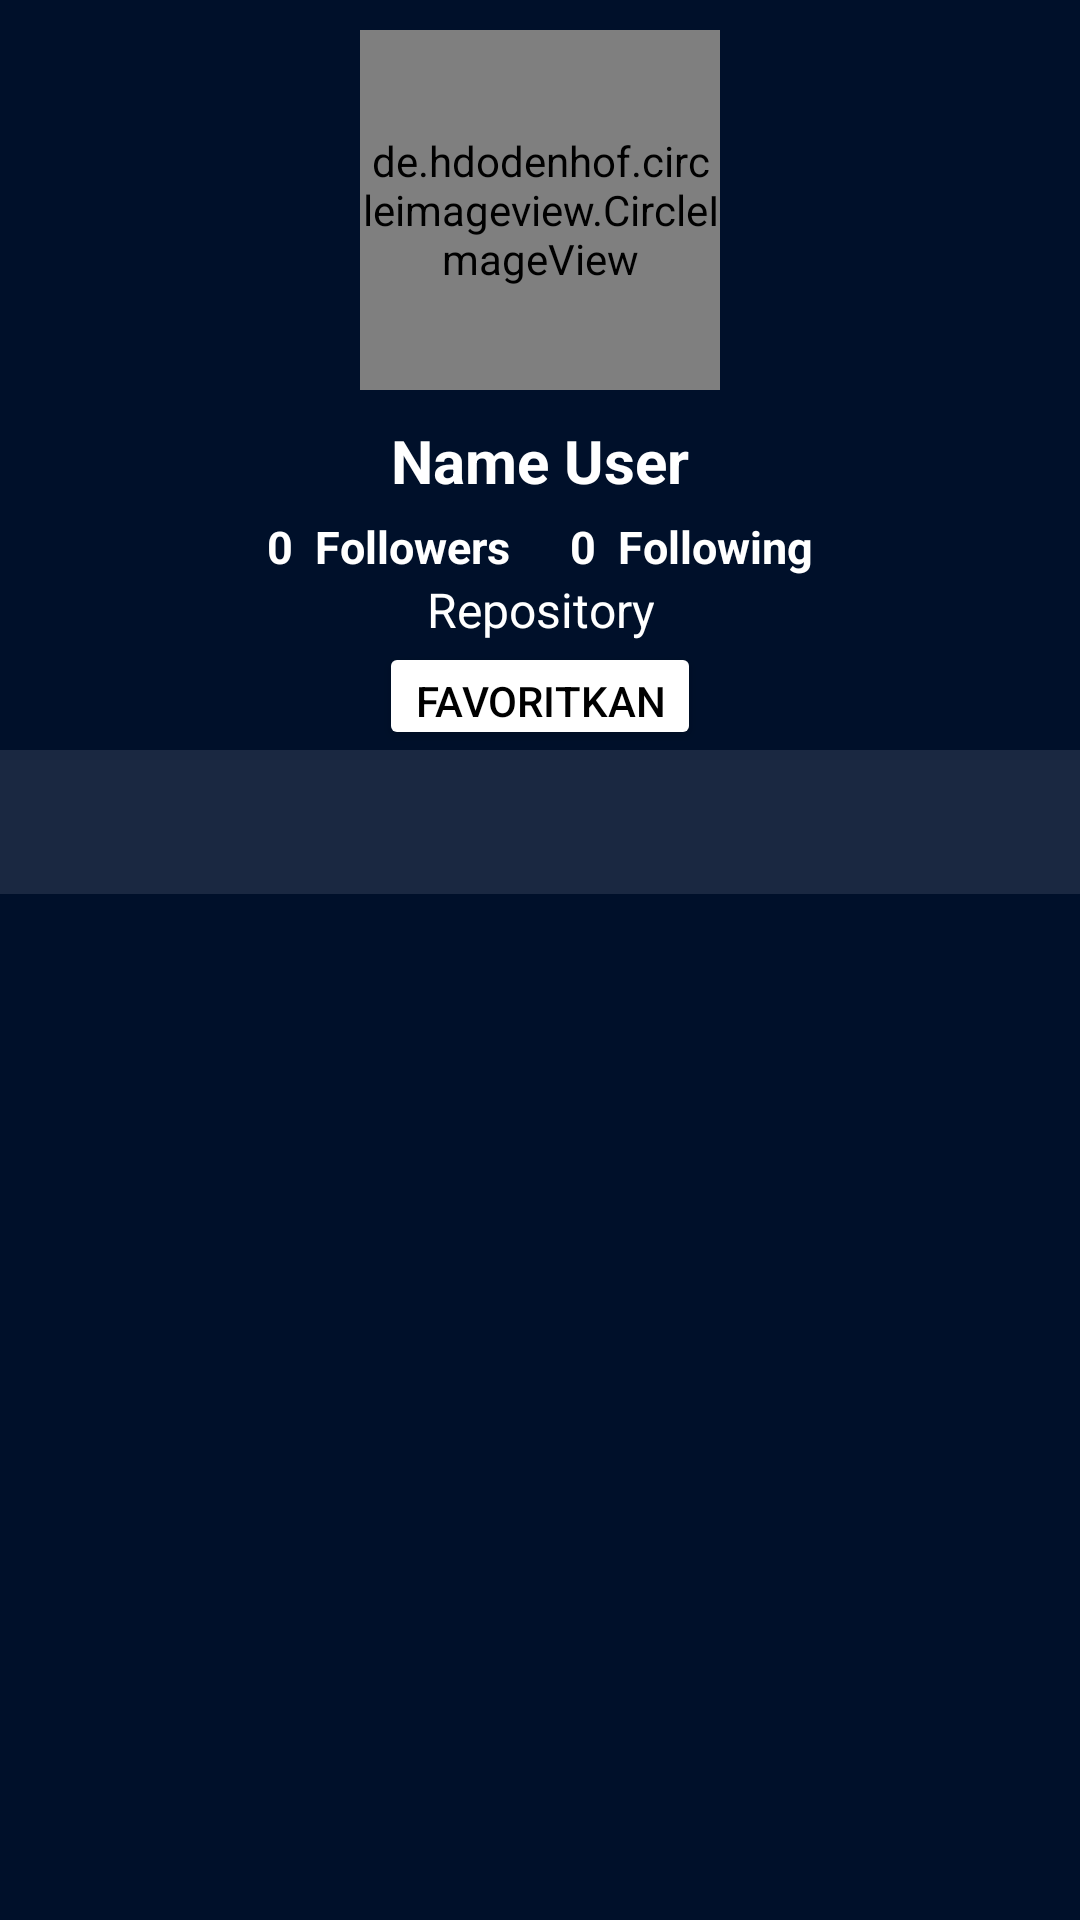

The Android layout XML behind this screen, and the referenced resources:
<!-- AndroidManifest.xml: application theme Theme.Submission2AplikasiGithubUser -->
<!-- res/layout/activity_detail_user.xml -->
<LinearLayout xmlns:android="http://schemas.android.com/apk/res/android"
    xmlns:app="http://schemas.android.com/apk/res-auto"
    xmlns:tools="http://schemas.android.com/tools"
    android:layout_width="match_parent"
    android:layout_height="match_parent"
    android:background="@color/colorPrimary"
    android:orientation="vertical"
    tools:context=".DetailUserActivity">


    <LinearLayout
        android:layout_width="match_parent"
        android:layout_height="250dp"
        android:orientation="vertical">

        <RelativeLayout
            android:layout_width="match_parent"
            android:layout_height="140dp"
            android:gravity="center"
            tools:ignore="MissingConstraints">

        <de.hdodenhof.circleimageview.CircleImageView
            android:id="@+id/ivAvatar"
            android:layout_width="120dp"
            android:layout_height="120dp"
            android:layout_marginEnd="5dp"
            android:layout_marginStart="5dp"
            android:layout_marginBottom="5dp"
            android:layout_marginTop="5dp"
            app:civ_border_width="2dp"
            android:src="@drawable/person"
            app:civ_border_color="@color/white"
            tools:ignore="MissingConstraints" />
        </RelativeLayout>

        <LinearLayout
            android:gravity="center"
            android:layout_width="match_parent"
            android:layout_height="match_parent"
            android:orientation="vertical">

            <TextView
                android:id="@+id/tvNameUser"
                android:layout_width="wrap_content"
                android:layout_height="wrap_content"
                android:gravity="center"
                android:text="Name User"
                android:textColor="@color/white"
                android:textSize="20sp"
                android:textStyle="bold" />

        <LinearLayout
            android:layout_width="match_parent"
            android:layout_height="wrap_content"
            android:layout_marginTop="5dp"
            android:gravity="center"
            android:orientation="horizontal">

            <LinearLayout
                android:layout_width="wrap_content"
                android:layout_height="wrap_content"
                android:orientation="horizontal"
                android:paddingEnd="10dp">

                <TextView
                    android:id="@+id/tvFollowers"
                    android:layout_width="wrap_content"
                    android:layout_height="wrap_content"
                    android:gravity="center"
                    android:text="0"
                    android:textColor="@color/white"
                    android:textSize="15sp"
                    android:textStyle="bold" />

                <TextView
                    android:id="@+id/textFollowers"
                    android:layout_width="wrap_content"
                    android:layout_height="wrap_content"
                    android:gravity="center"
                    android:textColor="@color/white"
                    android:text="  Followers"
                    android:textSize="15sp"
                    android:textStyle="bold" />
            </LinearLayout>

            <LinearLayout
                android:layout_width="wrap_content"
                android:layout_height="wrap_content"
                android:orientation="horizontal"
                android:paddingStart="10dp">

                <TextView
                    android:id="@+id/tvFollowing"
                    android:layout_width="wrap_content"
                    android:layout_height="wrap_content"
                    android:gravity="center"
                    android:text="0"
                    android:textColor="@color/white"
                    android:textSize="15sp"
                    android:textStyle="bold" />

                <TextView
                    android:id="@+id/textFollowing"
                    android:layout_width="wrap_content"
                    android:layout_height="wrap_content"
                    android:gravity="center"
                    android:textColor="@color/white"
                    android:text="  Following"
                    android:textSize="15sp"
                    android:textStyle="bold" />
            </LinearLayout>

        </LinearLayout>
        <TextView
            android:id="@+id/tvRepository"
            android:layout_width="wrap_content"
            android:layout_height="wrap_content"
            android:gravity="center"
            android:textColor="@color/white"
            android:text="Repository"
            android:textSize="16sp" />


            <Button
                android:id="@+id/btnfavorites"
                android:layout_width="wrap_content"
                android:layout_height="wrap_content"
                android:backgroundTint="@color/white"
                android:textColor="@color/black"
                android:text="Favoritkan"/>

        </LinearLayout>



    </LinearLayout>


    <com.google.android.material.tabs.TabLayout
        android:id="@+id/tabs"
        android:layout_width="match_parent"
        android:layout_height="wrap_content"
        android:background="@color/colorcarddark"
        app:tabIndicatorColor="@color/white"
        app:tabTextColor="@android:color/white" />


    <androidx.viewpager.widget.ViewPager
        android:id="@+id/view_pager"
        android:layout_width="match_parent"
        android:layout_height="match_parent" />

</LinearLayout>
<!-- resources referenced by this layout -->
<resources>
  <color name="black">#FF000000</color>
  <color name="colorPrimary">#00102a</color>
  <color name="colorcarddark">#1a2841</color>
  <color name="white">#FFFFFFFF</color>
  <style name="Theme.Submission2AplikasiGithubUser" parent="Theme.MaterialComponents.DayNight.DarkActionBar">
          
          <item name="colorPrimary">@color/purple_500</item>
          <item name="colorPrimaryVariant">@color/purple_700</item>
          <item name="colorOnPrimary">@color/white</item>
          
          <item name="colorSecondary">@color/teal_200</item>
          <item name="colorSecondaryVariant">@color/teal_700</item>
          <item name="colorOnSecondary">@color/black</item>
          
          <item name="android:statusBarColor" tools:targetApi="l">?attr/colorPrimaryVariant</item>
          
      </style>
  <color name="purple_500">#00102a</color>
  <color name="purple_700">#00102a</color>
  <color name="teal_200">#FF03DAC5</color>
  <color name="teal_700">#FF018786</color>
</resources>
